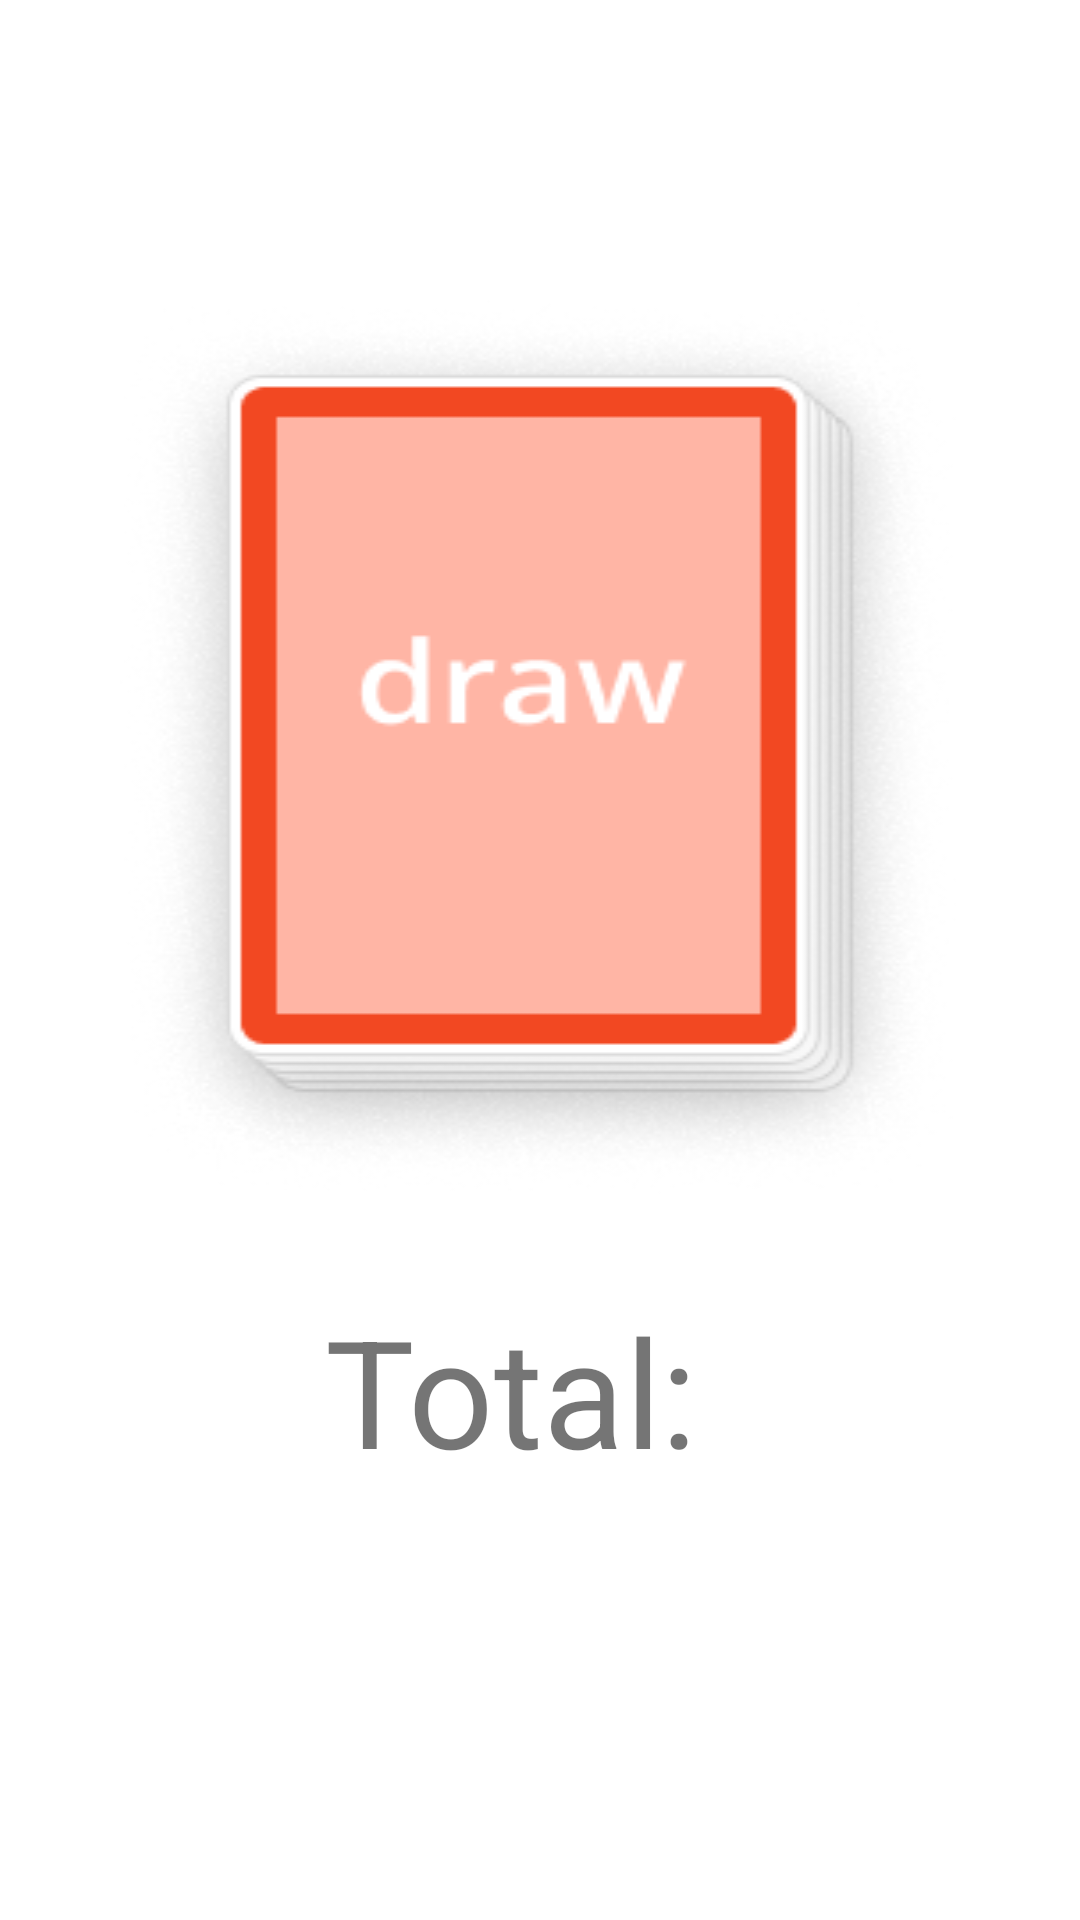

Reconstruct the res/layout file that produces this screen, plus the resources it refers to.
<!-- AndroidManifest.xml: application theme Theme.ProjectNew21 -->
<!-- res/layout/activity_main2.xml -->
<?xml version="1.0" encoding="utf-8"?>
<androidx.constraintlayout.widget.ConstraintLayout xmlns:android="http://schemas.android.com/apk/res/android"
    xmlns:app="http://schemas.android.com/apk/res-auto"
    xmlns:tools="http://schemas.android.com/tools"
    android:layout_width="match_parent"
    android:layout_height="match_parent"
    android:background="@color/white"
    tools:context=".MainActivity2">

>

    <androidx.appcompat.widget.AppCompatButton
        android:id="@+id/bt_draw"
        android:layout_width="match_parent"
        android:layout_height="wrap_content"
        android:background="@drawable/baralho"
        android:padding="15dp"
        android:layout_marginLeft="40dp"
        android:layout_marginRight="40dp"
        android:layout_marginTop="100dp"
        android:textAlignment="center"
        android:textColor="@color/white"
        app:layout_constraintTop_toTopOf="parent"
        app:layout_constraintEnd_toEndOf="parent"
        app:layout_constraintStart_toStartOf="parent"
        tools:ignore="MissingConstraints" />

    <TextView
        android:id="@+id/txtPontuacao"
        android:layout_width="wrap_content"
        android:layout_height="wrap_content"
        android:padding="30dp"
        android:text="Total:"
        android:textSize="50dp"
        android:layout_marginTop="400dp"
        android:layout_marginLeft="-20dp"
        app:layout_constraintEnd_toEndOf="parent"
        app:layout_constraintStart_toStartOf="parent"
        app:layout_constraintTop_toTopOf="parent" />
</androidx.constraintlayout.widget.ConstraintLayout>
<!-- resources referenced by this layout -->
<resources>
  <color name="white">#FFFFFFFF</color>
  <!-- drawable baralho: png bitmap (drawable, 54826 bytes) -->
  <style name="Theme.ProjectNew21" parent="android:Theme.Material.Light.NoActionBar" />
</resources>
